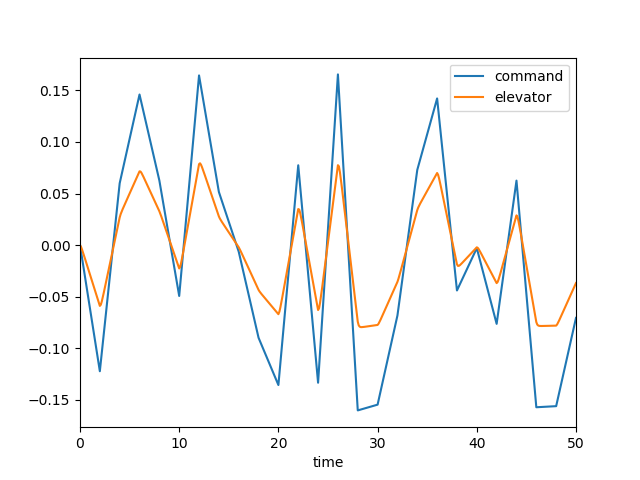

Source data for this figure (header and first rows):
, time, dec, de, mode, u, w, q, theta
0, 0.0, 0.0, 0.0, 2.0, 0.0, 0.0, 0.0, 0.0
1, 0.1, -0.006123, -0.001686, 2.0, -0.00017, 0.002362, 0.0001025, 3.3096848710556515e-06
2, 0.2, -0.01225, -0.004241, 2.0, -0.0009071, 0.01326, 0.0004347, 2.7966747438767925e-05
3, 0.3, -0.01837, -0.007117, 2.0, -0.002564, 0.03845, 0.00101, 9.814475197345018e-05
4, 0.4, -0.02449, -0.01011, 2.0, -0.005447, 0.08262, 0.001801, 0.0002369
5, 0.5, -0.03062, -0.01315, 2.0, -0.009819, 0.1493, 0.002765, 0.0004639
6, 0.6, -0.03674, -0.0162, 2.0, -0.0159, 0.2408, 0.003858, 0.000794
7, 0.7, -0.04286, -0.01926, 2.0, -0.02386, 0.3584, 0.005036, 0.001238
8, 0.8, -0.04899, -0.02232, 2.0, -0.03383, 0.5024, 0.006261, 0.001802
9, 0.9, -0.05511, -0.02538, 2.0, -0.04591, 0.6722, 0.007496, 0.00249
10, 1.0, -0.06123, -0.02844, 2.0, -0.06017, 0.8666, 0.008713, 0.003301
11, 1.1, -0.06736, -0.0315, 2.0, -0.07662, 1.084, 0.009887, 0.004231
12, 1.2, -0.07348, -0.03456, 2.0, -0.09529, 1.322, 0.011, 0.005276
13, 1.3, -0.0796, -0.03762, 2.0, -0.1162, 1.578, 0.01203, 0.006428
14, 1.4, -0.08573, -0.04069, 2.0, -0.1392, 1.85, 0.01298, 0.007679
15, 1.5, -0.09185, -0.04375, 2.0, -0.1643, 2.135, 0.01383, 0.009021
16, 1.6, -0.09797, -0.04681, 2.0, -0.1916, 2.43, 0.01459, 0.01044
17, 1.7, -0.1041, -0.04987, 2.0, -0.2208, 2.734, 0.01526, 0.01194
18, 1.8, -0.1102, -0.05293, 2.0, -0.252, 3.043, 0.01583, 0.01349
19, 1.9, -0.1163, -0.05599, 2.0, -0.2851, 3.355, 0.01632, 0.0151
20, 2.0, -0.1225, -0.05906, 2.0, -0.3201, 3.669, 0.01673, 0.01675
21, 2.1, -0.1133, -0.05792, 2.0, -0.3565, 3.977, 0.01681, 0.01843
22, 2.2, -0.1042, -0.05462, 2.0, -0.3932, 4.262, 0.01627, 0.02009
23, 2.3, -0.09511, -0.05052, 2.0, -0.4293, 4.509, 0.01507, 0.02167
24, 2.4, -0.08599, -0.04613, 2.0, -0.4641, 4.705, 0.01329, 0.02309
25, 2.5, -0.07687, -0.04164, 2.0, -0.4969, 4.841, 0.01105, 0.02431
26, 2.6, -0.06775, -0.0371, 2.0, -0.5271, 4.911, 0.00846, 0.02529
27, 2.7, -0.05863, -0.03255, 2.0, -0.5543, 4.911, 0.005646, 0.02599
28, 2.8, -0.04951, -0.02799, 2.0, -0.5782, 4.841, 0.00271, 0.02641
29, 2.9, -0.04039, -0.02343, 2.0, -0.5985, 4.701, -0.0002569, 0.02653
30, 3.0, -0.03127, -0.01887, 2.0, -0.6151, 4.497, -0.003173, 0.02636
31, 3.1, -0.02215, -0.01431, 2.0, -0.6279, 4.231, -0.005975, 0.0259
32, 3.2, -0.01303, -0.009754, 2.0, -0.637, 3.91, -0.008608, 0.02517
33, 3.3, -0.003905, -0.005194, 2.0, -0.6424, 3.54, -0.01104, 0.02419
34, 3.4, 0.005215, -0.000634, 2.0, -0.6443, 3.129, -0.01323, 0.02297
35, 3.5, 0.01433, 0.003926, 2.0, -0.6427, 2.683, -0.01518, 0.02155
36, 3.6, 0.02345, 0.008486, 2.0, -0.6379, 2.209, -0.01687, 0.01995
37, 3.7, 0.03257, 0.01305, 2.0, -0.6299, 1.715, -0.01831, 0.01819
38, 3.8, 0.04169, 0.01761, 2.0, -0.619, 1.205, -0.01951, 0.01629
39, 3.9, 0.05081, 0.02217, 2.0, -0.6054, 0.6869, -0.02048, 0.01429
40, 4.0, 0.05993, 0.02673, 2.0, -0.5893, 0.1646, -0.02125, 0.0122
41, 4.1, 0.06424, 0.02996, 2.0, -0.5708, -0.3554, -0.02175, 0.01005
42, 4.2, 0.06855, 0.03251, 2.0, -0.5505, -0.8646, -0.02191, 0.007867
43, 4.3, 0.07285, 0.03481, 2.0, -0.5287, -1.355, -0.02174, 0.005682
44, 4.4, 0.07716, 0.03702, 2.0, -0.5059, -1.822, -0.0213, 0.003528
45, 4.5, 0.08147, 0.03919, 2.0, -0.4822, -2.259, -0.02064, 0.001429
46, 4.6, 0.08577, 0.04135, 2.0, -0.4579, -2.665, -0.01981, -0.0005942
47, 4.7, 0.09008, 0.04351, 2.0, -0.4332, -3.038, -0.01888, -0.002529
48, 4.8, 0.09439, 0.04566, 2.0, -0.4082, -3.377, -0.01789, -0.004368
49, 4.9, 0.09869, 0.04782, 2.0, -0.3829, -3.683, -0.01689, -0.006107
50, 5.0, 0.103, 0.04997, 2.0, -0.3574, -3.959, -0.01591, -0.007747
51, 5.1, 0.1073, 0.05212, 2.0, -0.3317, -4.205, -0.01499, -0.009291
52, 5.2, 0.1116, 0.05428, 2.0, -0.3057, -4.426, -0.01415, -0.01075
53, 5.3, 0.1159, 0.05643, 2.0, -0.2794, -4.623, -0.01341, -0.01213
54, 5.4, 0.1202, 0.05858, 2.0, -0.2526, -4.801, -0.01278, -0.01343
55, 5.5, 0.1245, 0.06073, 2.0, -0.2253, -4.962, -0.01227, -0.01469
56, 5.6, 0.1288, 0.06289, 2.0, -0.1974, -5.111, -0.01188, -0.01589
57, 5.7, 0.1331, 0.06504, 2.0, -0.1687, -5.249, -0.01161, -0.01707
58, 5.8, 0.1374, 0.06719, 2.0, -0.1391, -5.381, -0.01145, -0.01822
59, 5.9, 0.1418, 0.06935, 2.0, -0.1085, -5.509, -0.0114, -0.01936
... 441 more rows
